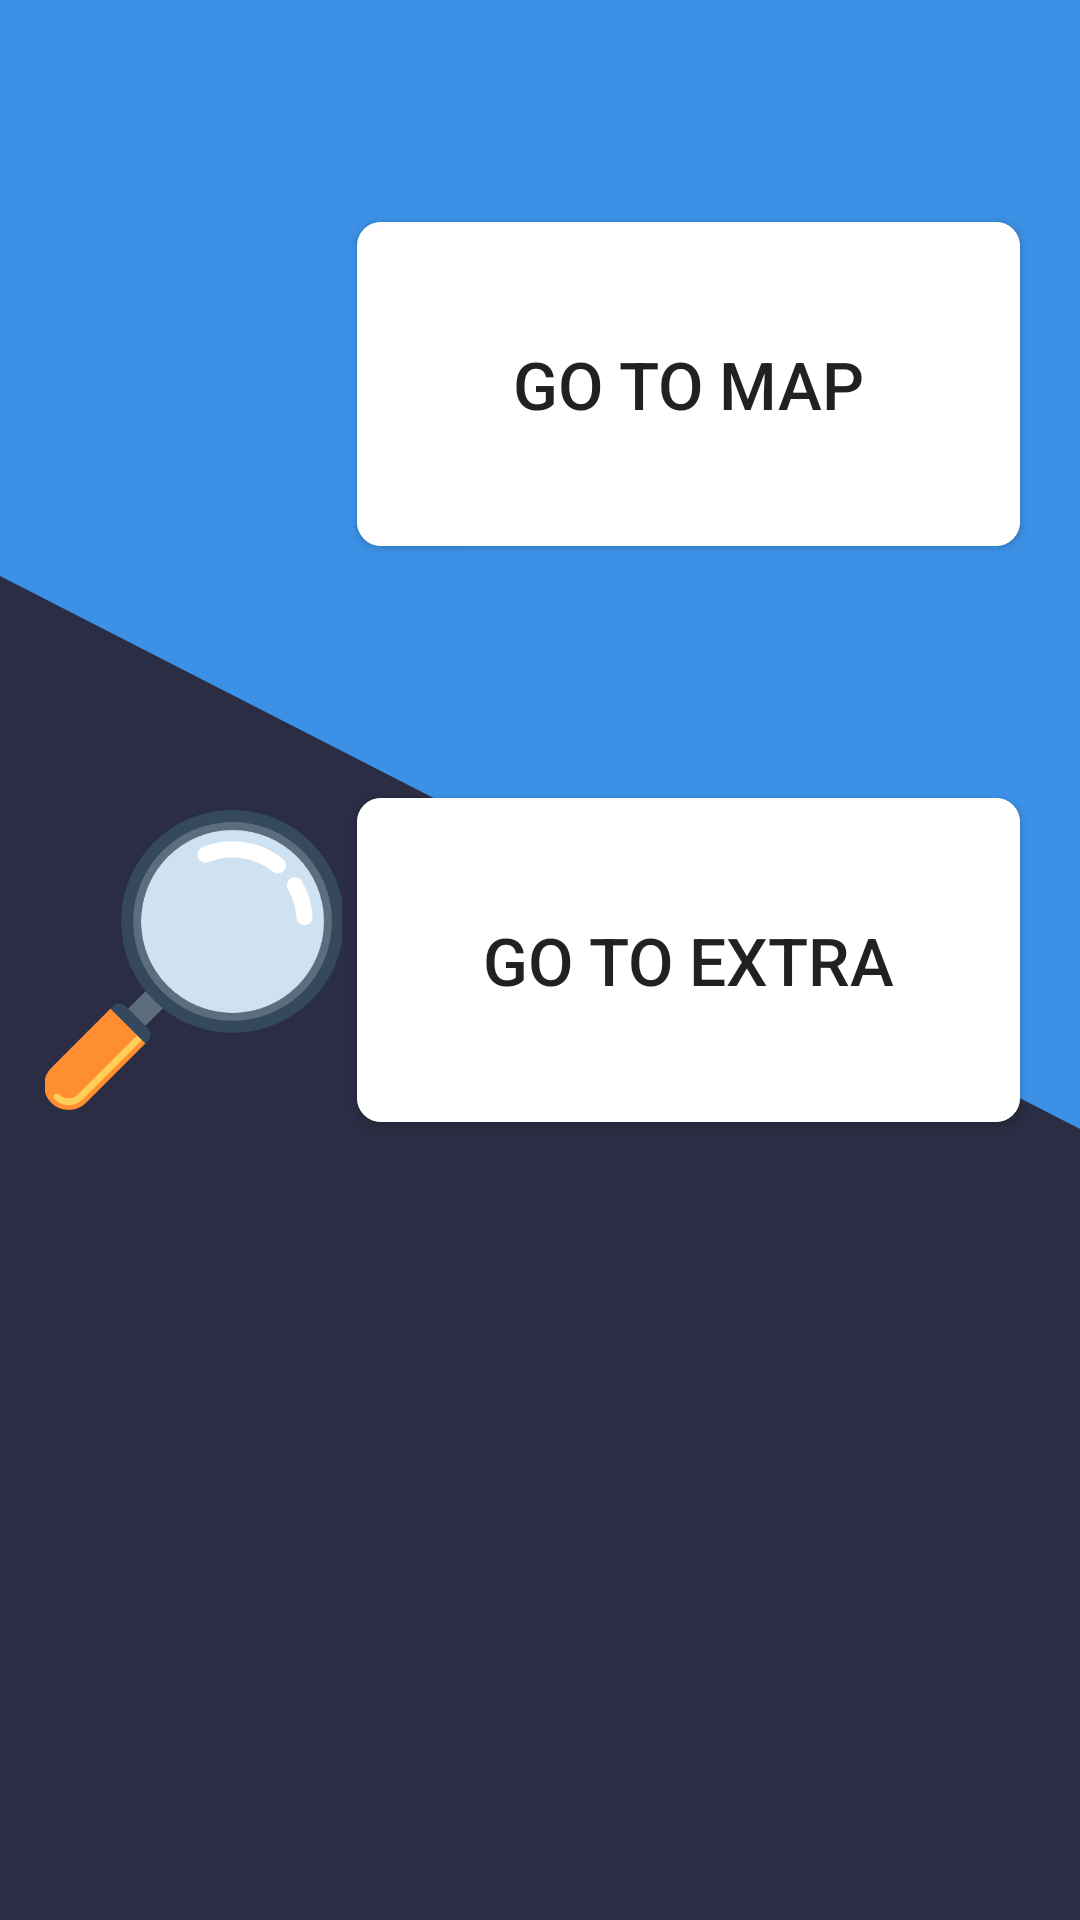

Produce the Android XML layout that renders to this screen, including the resource entries it uses.
<!-- AndroidManifest.xml: application theme Theme.Cinecartaz -->
<!-- res/layout/fragment_more_pages.xml -->
<?xml version="1.0" encoding="utf-8"?>
<FrameLayout
    xmlns:android="http://schemas.android.com/apk/res/android"
    xmlns:app="http://schemas.android.com/apk/res-auto"
    xmlns:tools="http://schemas.android.com/tools"
    android:layout_width="match_parent"
    android:layout_height="match_parent"
    android:background="@color/bottomBackgroundColor"
    tools:context=".fragments.morePages.MorePagesFragment">



    <ImageView
        android:id="@+id/wave"
        android:layout_width="match_parent"
        android:layout_height="match_parent"
        android:scaleType="matrix"
        android:src="@drawable/wave" />

    
    <LinearLayout
        android:layout_width="match_parent"
        android:layout_height="match_parent"
        android:orientation="vertical"
        android:weightSum="10">

        
        <LinearLayout
            android:layout_width="match_parent"
            android:layout_height="0dp"
            android:layout_weight="1" />

        
        <LinearLayout
            android:layout_width="match_parent"
            android:layout_height="0dp"
            android:layout_weight="2"
            android:paddingHorizontal="15dp">

            <LinearLayout
                android:layout_width="match_parent"
                android:layout_height="match_parent"
                android:orientation="horizontal"
                android:weightSum="10">

                
                <LinearLayout
                    android:layout_width="0dp"
                    android:layout_height="match_parent"
                    android:layout_weight="3"
                    android:orientation="vertical">

                    <ImageView
                        android:layout_width="wrap_content"
                        android:layout_height="wrap_content"
                        android:src="@drawable/ic_location" />

                </LinearLayout>

                
                <LinearLayout
                    android:layout_width="0dp"
                    android:layout_height="match_parent"
                    android:layout_weight="7"
                    android:orientation="vertical">

                    
                    <androidx.cardview.widget.CardView
                        android:layout_width="match_parent"
                        android:layout_height="match_parent"
                        android:layout_marginHorizontal="5dp"
                        android:layout_marginVertical="10dp"
                        app:cardBackgroundColor="@color/white_card"
                        app:cardCornerRadius="8dp">

                        <Button
                            android:id="@+id/go_to_map_button"
                            android:layout_width="match_parent"
                            android:layout_height="match_parent"
                            android:text="@string/go_to_map"
                            android:background="@color/white"
                            android:textSize="22sp"/>

                    </androidx.cardview.widget.CardView>

                </LinearLayout>

            </LinearLayout>

        </LinearLayout>

        
        <LinearLayout
            android:layout_width="match_parent"
            android:layout_height="0dp"
            android:layout_weight="1" />

        
        <LinearLayout
            android:layout_width="match_parent"
            android:layout_height="0dp"
            android:layout_weight="2"
            android:paddingHorizontal="15dp">

            <LinearLayout
                android:layout_width="match_parent"
                android:layout_height="match_parent"
                android:orientation="horizontal"
                android:weightSum="10">

                
                <LinearLayout
                    android:layout_width="0dp"
                    android:layout_height="match_parent"
                    android:layout_weight="3"
                    android:orientation="vertical">

                    <ImageView
                        android:layout_width="100dp"
                        android:layout_height="wrap_content"
                        android:layout_gravity="center"
                        android:src="@drawable/ic_search_extra" />

                </LinearLayout>

                
                <LinearLayout
                    android:layout_width="0dp"
                    android:layout_height="match_parent"
                    android:layout_weight="7"
                    android:orientation="vertical">

                    
                    <androidx.cardview.widget.CardView
                        android:layout_width="match_parent"
                        android:layout_height="match_parent"
                        android:layout_marginHorizontal="5dp"
                        android:layout_marginVertical="10dp"
                        app:cardBackgroundColor="@color/white_card"
                        app:cardCornerRadius="8dp">

                        <Button
                            android:id="@+id/go_to_extra_button"
                            android:layout_width="match_parent"
                            android:layout_height="match_parent"
                            android:text="@string/go_to_extra_bttn_text"
                            android:background="@color/white"
                            android:textSize="22sp"/>

                    </androidx.cardview.widget.CardView>

                </LinearLayout>

            </LinearLayout>

        </LinearLayout>

    </LinearLayout>

    <FrameLayout
        android:id="@+id/frame_for_explosion_animation_map"
        android:layout_marginStart="200dp"
        android:layout_marginTop="100dp"
        android:layout_width="100dp"
        android:layout_height="50dp"
        android:background="@color/cardview_dark_background"
        android:visibility="invisible"/>

    <FrameLayout
        android:id="@+id/frame_for_explosion_animation_extra"
        android:layout_marginStart="200dp"
        android:layout_marginTop="280dp"
        android:layout_width="100dp"
        android:layout_height="50dp"
        android:background="@color/bottomBackgroundColor"
        android:visibility="invisible"/>

</FrameLayout>
<!-- resources referenced by this layout -->
<resources>
  <color name="bottomBackgroundColor">#2A2D43</color>
  <color name="white">#FFFFFFFF</color>
  <color name="white_card">#F3F3F4</color>
  <!-- drawable ic_search_extra: png bitmap (drawable, 24867 bytes) -->
  <!-- drawable wave (drawable) -->
  <vector xmlns:android="http://schemas.android.com/apk/res/android"
      android:width="500dp"
      android:height="500dp"
      android:viewportWidth="1440"
      android:viewportHeight="250">
    <path
        android:pathData="M0,96L1440,224L1440,0L0,0Z"
        android:fillColor="@color/topBackgroundColor"/>
  </vector>
  <string name="go_to_extra_bttn_text">Go to Extra</string>
  <string name="go_to_map">GO TO MAP</string>
  <style name="Theme.Cinecartaz" parent="Theme.MaterialComponents.DayNight.NoActionBar">
          
          <item name="colorPrimary">@color/primaryColor</item>
          <item name="colorPrimaryVariant">@color/black</item>
          <item name="colorOnPrimary">@color/white</item>
          
          <item name="colorSecondary">@color/teal_200</item>
          <item name="colorSecondaryVariant">@color/teal_700</item>
          <item name="colorOnSecondary">@color/black</item>
          
          <item name="android:statusBarColor" tools:targetApi="l">?attr/colorPrimaryVariant</item>
          
      </style>
  <color name="topBackgroundColor">#3C91E6</color>
  <color name="primaryColor">#F37314</color>
  <color name="black">#FF000000</color>
  <color name="teal_200">#FF03DAC5</color>
  <color name="teal_700">#FF018786</color>
</resources>
